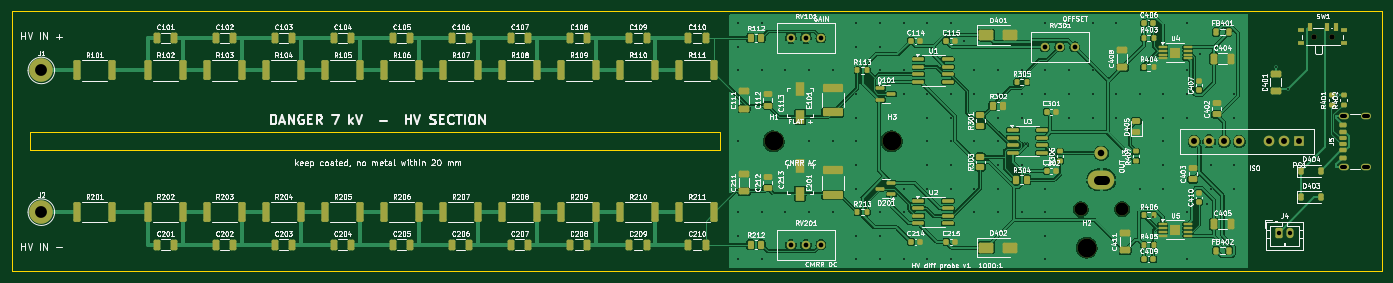
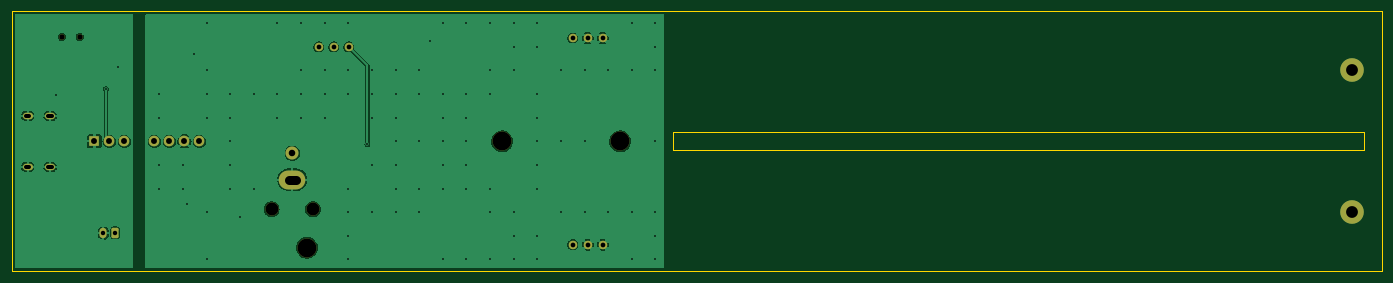
Circuit board: 10 layer files. Board 232.0 x 44.0 mm.
- bottom_copper: Untitled-B_Cu.gbl (57408 bytes)
- bottom_mask: Untitled-B_Mask.gbs (2490 bytes)
- paste: Untitled-B_Paste.gbp (478 bytes)
- bottom_silk: Untitled-B_Silkscreen.gbo (479 bytes)
- outline: Untitled-Edge_Cuts.gm1 (754 bytes)
- top_copper: Untitled-F_Cu.gtl (222119 bytes)
- top_mask: Untitled-F_Mask.gts (13632 bytes)
- paste: Untitled-F_Paste.gtp (12545 bytes)
- top_silk: Untitled-F_Silkscreen.gto (302398 bytes)
- drill: Untitled.drl (3048 bytes)

=== bottom_copper: Untitled-B_Cu.gbl (57408 bytes, source omitted) ===
=== bottom_mask: Untitled-B_Mask.gbs (2490 bytes, source withheld) ===
=== paste: Untitled-B_Paste.gbp ===
%TF.GenerationSoftware,KiCad,Pcbnew,7.0.11+dfsg-1build4*%
%TF.CreationDate,2026-11-14T13:58:13-07:00*%
%TF.ProjectId,hvprobe,68767072-6f62-4652-9e6b-696361645f70,rev?*%
%TF.SameCoordinates,Original*%
%TF.FileFunction,Paste,Bot*%
%TF.FilePolarity,Positive*%
%FSLAX46Y46*%
G04 Gerber Fmt 4.6, Leading zero omitted, Abs format (unit mm)*
G04 Created by KiCad (PCBNEW 7.0.11+dfsg-1build4) date 2026-11-14 13:58:13*
%MOMM*%
%LPD*%
G01*
G04 APERTURE LIST*
G04 APERTURE END LIST*
M02*

=== bottom_silk: Untitled-B_Silkscreen.gbo ===
%TF.GenerationSoftware,KiCad,Pcbnew,7.0.11+dfsg-1build4*%
%TF.CreationDate,2026-11-14T13:58:13-07:00*%
%TF.ProjectId,hvprobe,68767072-6f62-4652-9e6b-696361645f70,rev?*%
%TF.SameCoordinates,Original*%
%TF.FileFunction,Legend,Bot*%
%TF.FilePolarity,Positive*%
%FSLAX46Y46*%
G04 Gerber Fmt 4.6, Leading zero omitted, Abs format (unit mm)*
G04 Created by KiCad (PCBNEW 7.0.11+dfsg-1build4) date 2026-11-14 13:58:13*
%MOMM*%
%LPD*%
G01*
G04 APERTURE LIST*
G04 APERTURE END LIST*
M02*

=== outline: Untitled-Edge_Cuts.gm1 ===
%TF.GenerationSoftware,KiCad,Pcbnew,7.0.11+dfsg-1build4*%
%TF.CreationDate,2026-11-14T13:58:13-07:00*%
%TF.ProjectId,hvprobe,68767072-6f62-4652-9e6b-696361645f70,rev?*%
%TF.SameCoordinates,Original*%
%TF.FileFunction,Profile,NP*%
%FSLAX46Y46*%
G04 Gerber Fmt 4.6, Leading zero omitted, Abs format (unit mm)*
G04 Created by KiCad (PCBNEW 7.0.11+dfsg-1build4) date 2026-11-14 13:58:13*
%MOMM*%
%LPD*%
G01*
G04 APERTURE LIST*
%TA.AperFunction,Profile*%
%ADD10C,0.100000*%
%TD*%
G04 APERTURE END LIST*
D10*
X43000000Y-80500000D02*
X160000000Y-80500000D01*
X160000000Y-83500000D01*
X43000000Y-83500000D01*
X43000000Y-80500000D01*
X40000000Y-60000000D02*
X272000000Y-60000000D01*
X272000000Y-104000000D01*
X40000000Y-104000000D01*
X40000000Y-60000000D01*
M02*

=== top_copper: Untitled-F_Cu.gtl (222119 bytes, source omitted) ===
=== top_mask: Untitled-F_Mask.gts (13632 bytes, source omitted) ===
=== paste: Untitled-F_Paste.gtp (12545 bytes, source omitted) ===
=== top_silk: Untitled-F_Silkscreen.gto (302398 bytes, source omitted) ===
=== drill: Untitled.drl ===
M48
; DRILL file {KiCad 7.0.11+dfsg-1build4} date Sat Nov 14 13:58:13 2026
; FORMAT={-:-/ absolute / metric / decimal}
; #@! TF.CreationDate,2026-11-14T13:58:13-07:00
; #@! TF.GenerationSoftware,Kicad,Pcbnew,7.0.11+dfsg-1build4
; #@! TF.FileFunction,MixedPlating,1,2
FMAT,2
METRIC
; #@! TA.AperFunction,Plated,PTH,ViaDrill
T1C0.300
; #@! TA.AperFunction,Plated,PTH,ComponentDrill
T2C0.600
; #@! TA.AperFunction,Plated,PTH,ComponentDrill
T3C0.750
; #@! TA.AperFunction,Plated,PTH,ComponentDrill
T4C0.800
; #@! TA.AperFunction,Plated,PTH,ComponentDrill
T5C1.000
; #@! TA.AperFunction,Plated,PTH,ComponentDrill
T6C1.100
; #@! TA.AperFunction,Plated,PTH,ComponentDrill
T7C1.600
; #@! TA.AperFunction,Plated,PTH,ComponentDrill
T8C2.000
; #@! TA.AperFunction,NonPlated,NPTH,ComponentDrill
T9C0.900
; #@! TA.AperFunction,NonPlated,NPTH,ComponentDrill
T10C2.200
; #@! TA.AperFunction,NonPlated,NPTH,ComponentDrill
T11C3.200
%
G90
G05
T1
X163.0Y-62.0
X163.0Y-66.0
X163.0Y-70.0
X163.0Y-82.0
X163.0Y-94.0
X163.0Y-98.0
X163.0Y-102.0
X167.0Y-62.0
X167.0Y-70.0
X167.0Y-94.0
X167.0Y-102.0
X171.0Y-70.0
X171.0Y-94.0
X175.0Y-70.0
X175.0Y-82.0
X175.0Y-94.0
X179.0Y-70.0
X179.0Y-82.0
X179.0Y-94.0
X183.0Y-62.0
X183.0Y-66.0
X183.0Y-74.0
X183.0Y-78.0
X183.0Y-82.0
X183.0Y-86.0
X183.0Y-90.0
X183.0Y-98.0
X183.0Y-102.0
X187.0Y-62.0
X187.0Y-66.0
X187.0Y-70.0
X187.0Y-94.0
X187.0Y-98.0
X187.0Y-102.0
X191.0Y-62.0
X191.0Y-70.0
X191.0Y-74.0
X191.0Y-90.0
X191.0Y-94.0
X191.0Y-102.0
X195.0Y-62.0
X195.0Y-74.0
X195.0Y-78.0
X195.0Y-82.0
X195.0Y-86.0
X195.0Y-90.0
X195.0Y-102.0
X199.0Y-62.0
X199.0Y-74.0
X199.0Y-78.0
X199.0Y-82.0
X199.0Y-86.0
X199.0Y-90.0
X199.0Y-102.0
X201.2Y-65.0
X203.0Y-70.0
X203.0Y-74.0
X203.0Y-82.0
X203.0Y-90.0
X203.0Y-94.0
X207.0Y-70.0
X207.0Y-74.0
X207.0Y-78.0
X207.0Y-82.0
X207.0Y-86.0
X207.0Y-90.0
X207.0Y-94.0
X211.0Y-70.0
X211.0Y-74.0
X211.0Y-78.0
X211.0Y-86.0
X211.0Y-94.0
X211.763Y-82.52
X215.0Y-62.0
X215.0Y-70.0
X215.0Y-74.0
X215.0Y-90.0
X215.0Y-94.0
X215.0Y-98.0
X215.0Y-102.0
X219.0Y-62.0
X219.0Y-70.0
X219.0Y-74.0
X219.0Y-78.0
X223.0Y-62.0
X223.0Y-70.0
X223.0Y-74.0
X223.0Y-78.0
X227.0Y-62.0
X227.0Y-74.0
X227.0Y-78.0
X231.0Y-74.0
X231.0Y-90.0
X233.268Y-94.756
X235.0Y-74.0
X235.0Y-78.0
X235.0Y-82.0
X235.0Y-86.0
X235.0Y-90.0
X239.0Y-62.0
X239.0Y-70.0
X239.0Y-74.0
X239.0Y-78.0
X239.0Y-94.0
X239.0Y-102.0
X241.143Y-67.225
X242.322Y-92.618
X243.0Y-86.0
X243.0Y-90.0
X247.0Y-74.0
X247.0Y-78.0
X247.0Y-86.0
X247.0Y-90.0
X254.0Y-69.426
X256.061Y-73.16
X264.5Y-74.175
T3
X254.5Y-97.5
X256.5Y-97.5
T4
X171.92Y-64.5
X171.92Y-99.5
X174.46Y-64.5
X174.46Y-99.5
X177.0Y-64.5
X177.0Y-99.5
X214.92Y-66.0
X217.46Y-66.0
X220.0Y-66.0
T5
X240.22Y-82.0
X242.76Y-82.0
X245.3Y-82.0
X247.84Y-82.0
X252.92Y-82.0
X255.46Y-82.0
X258.0Y-82.0
T6
X224.5Y-84.0
T8
X45.0Y-70.0
X45.0Y-94.0
T9
X260.5Y-64.33
X263.5Y-64.33
T10
X221.0Y-93.5
X228.0Y-93.5
T11
X169.0Y-82.0
X189.0Y-82.0
X222.0Y-100.0
T2
X265.2Y-77.68G85X265.8Y-77.68
G05
X265.2Y-86.32G85X265.8Y-86.32
G05
X269.0Y-77.68G85X269.6Y-77.68
G05
X269.0Y-86.32G85X269.6Y-86.32
G05
T7
X225.1Y-88.5G85X223.9Y-88.5
G05
M30
